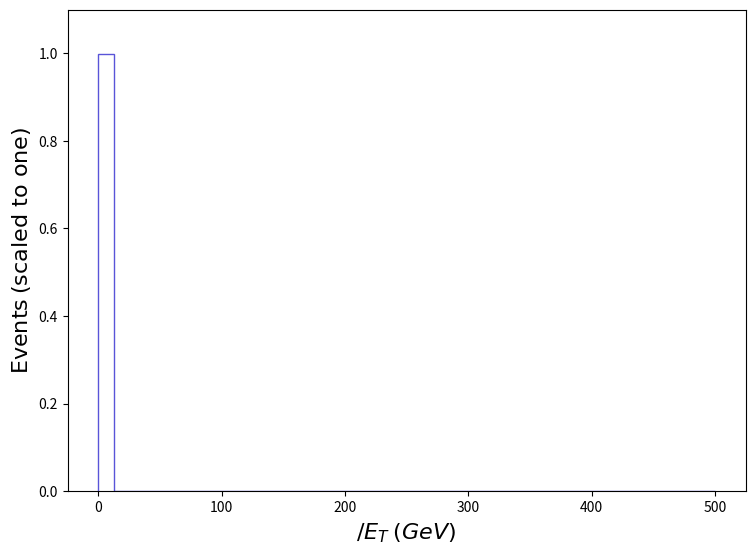

Source code (Python): (Note: this script raises an exception after producing the figure.)
def selection_0():

    # Library import
    import numpy
    import matplotlib
    import matplotlib.pyplot   as plt
    import matplotlib.gridspec as gridspec

    # Library version
    matplotlib_version = matplotlib.__version__
    numpy_version      = numpy.__version__

    # Histo binning
    xBinning = numpy.linspace(0.0,500.0,41,endpoint=True)

    # Creating data sequence: middle of each bin
    xData = numpy.array([6.25,18.75,31.25,43.75,56.25,68.75,81.25,93.75,106.25,118.75,131.25,143.75,156.25,168.75,181.25,193.75,206.25,218.75,231.25,243.75,256.25,268.75,281.25,293.75,306.25,318.75,331.25,343.75,356.25,368.75,381.25,393.75,406.25,418.75,431.25,443.75,456.25,468.75,481.25,493.75])

    # Creating weights for histo: y1_MET_0
    y1_MET_0_weights = numpy.array([0.9993378982163338,0.0005812306930002538,6.76790054574045e-05,1.3192085208463722e-05,0.0,0.0,0.0,0.0,0.0,0.0,0.0,0.0,0.0,0.0,0.0,0.0,0.0,0.0,0.0,0.0,0.0,0.0,0.0,0.0,0.0,0.0,0.0,0.0,0.0,0.0,0.0,0.0,0.0,0.0,0.0,0.0,0.0,0.0,0.0,0.0])

    # Creating a new Canvas
    fig   = plt.figure(figsize=(8.75,6.25),dpi=80)
    frame = gridspec.GridSpec(1,1)
    pad   = fig.add_subplot(frame[0])

    # Creating a new Stack
    pad.hist(x=xData, bins=xBinning, weights=y1_MET_0_weights,\
             label="$tag\_1\_pythia8\_BasicReco$", histtype="step", rwidth=1.0,\
             color=None, edgecolor="#5954d8", linewidth=1, linestyle="solid",\
             bottom=None, cumulative=False, density=False, align="mid", orientation="vertical")


    # Axis
    plt.rc('text',usetex=False)
    plt.xlabel(r"$\slash{E}_{T}$ $(GeV)$ ",\
               fontsize=16,color="black")
    plt.ylabel(r"$\mathrm{Events}$ $(\mathrm{scaled}\ \mathrm{to}\ \mathrm{one})$",\
               fontsize=16,color="black")

    # Boundary of y-axis
    ymax=(numpy.array([y1_MET_0_weights.max()])).max()*1.1
    ymin=0 # linear scale
    #ymin=min([x for x in (numpy.array([y1_MET_0_weights.min(),1.])) if x])/100. # log scale
    plt.gca().set_ylim(ymin,ymax)

    # Log/Linear scale for X-axis
    plt.gca().set_xscale("linear")
    #plt.gca().set_xscale("log",nonpositive="clip")

    # Log/Linear scale for Y-axis
    plt.gca().set_yscale("linear")
    #plt.gca().set_yscale("log",nonpositive="clip")

    # Saving the image
    plt.savefig('../../HTML/MadAnalysis5job_0/selection_0.png')

# Running!
if __name__ == '__main__':
    selection_0()
